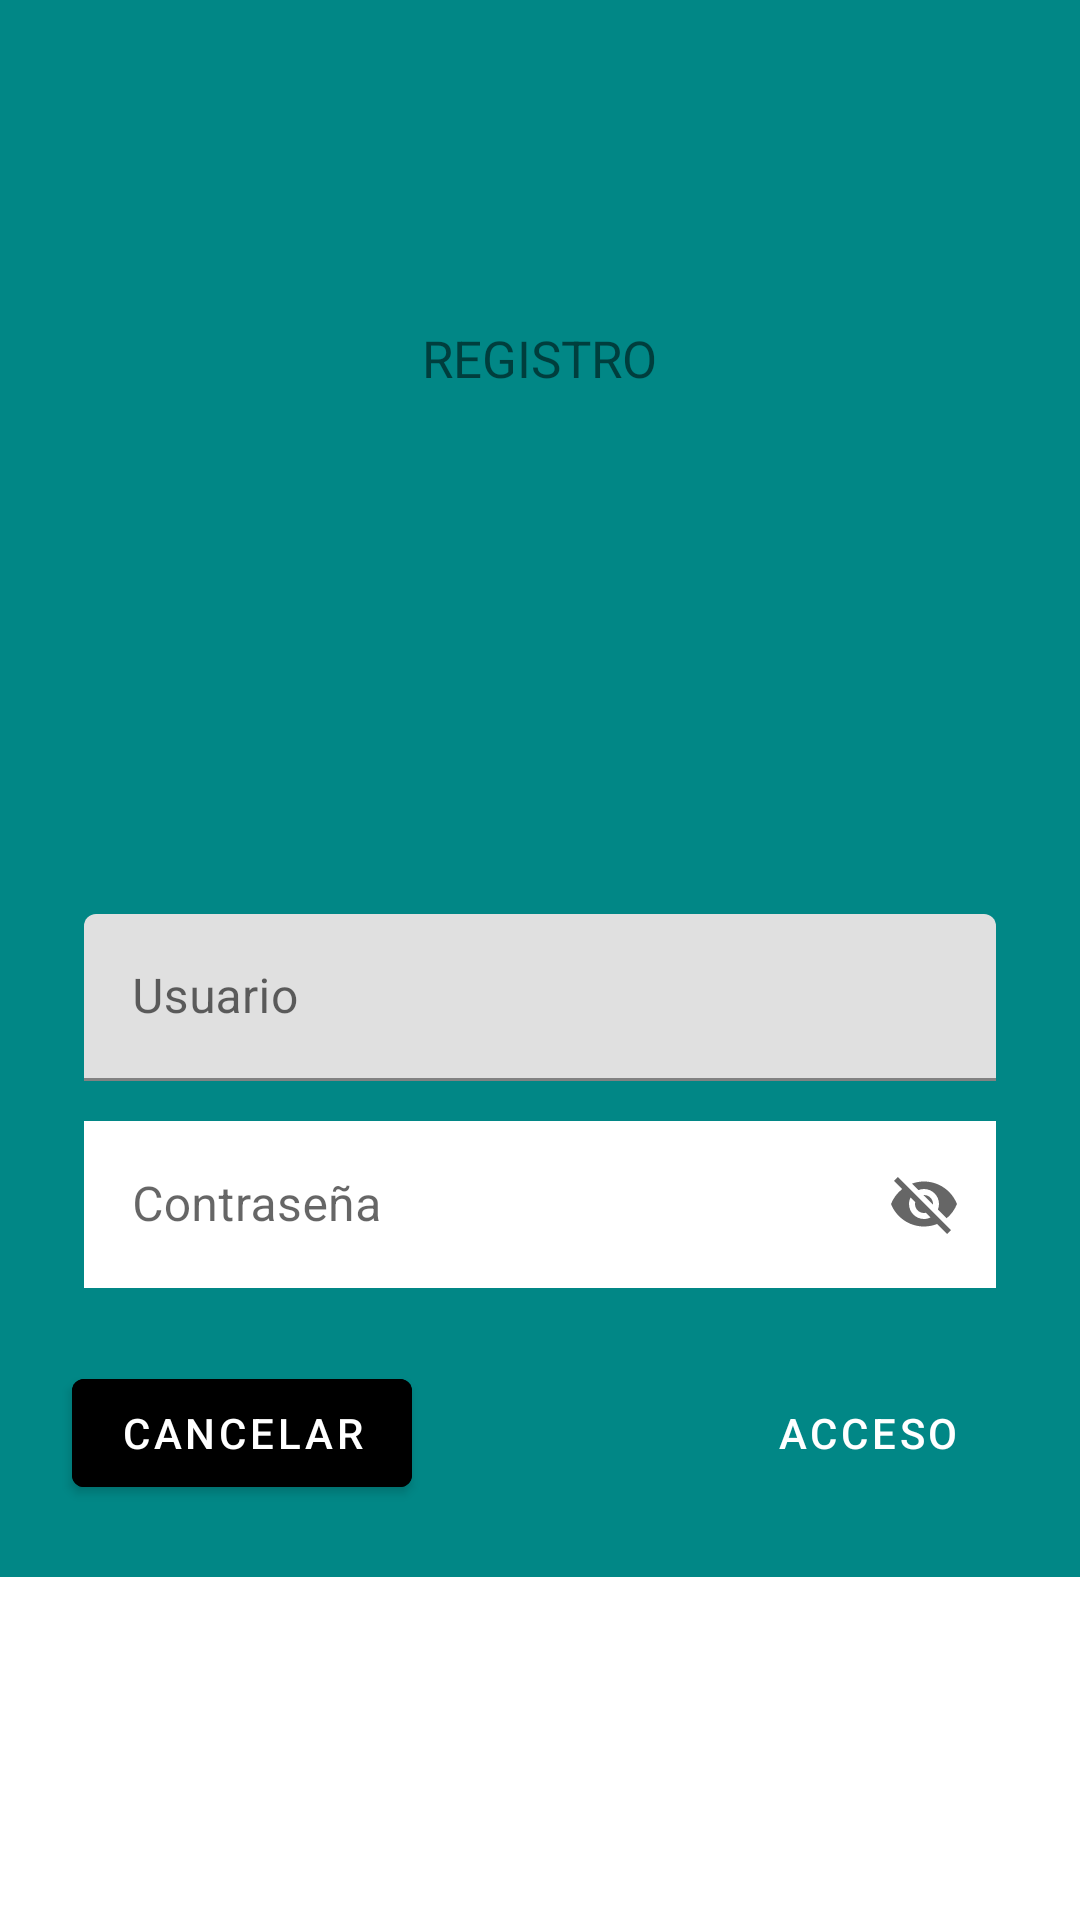

Write the Android layout XML for this screen, with the resource values it uses.
<!-- AndroidManifest.xml: application theme Theme.EvaluacionContinua2 -->
<!-- res/layout/login_fragment.xml -->
<?xml version="1.0" encoding="utf-8"?>
<ScrollView xmlns:android="http://schemas.android.com/apk/res/android"
    xmlns:app="http://schemas.android.com/apk/res-auto"
    xmlns:tools="http://schemas.android.com/tools"
    android:layout_width="match_parent"
    android:layout_height="match_parent"
    tools:context=".LoginFragment">
    <LinearLayout
        android:layout_width="match_parent"
        android:layout_height="wrap_content"
        android:background="@color/teal_700"
        android:clipChildren="false"
        android:clipToPadding="false"
        android:orientation="vertical"
        android:padding="24dp"
        android:paddingTop="18dp"
        >

        <ImageView
            android:layout_width="60dp"
            android:layout_height="60dp"
            android:layout_gravity="center_horizontal"
            android:layout_marginTop="6dp"
            android:layout_marginBottom="18dp"
            app:srcCompat="@drawable/people" />

        <TextView
            android:layout_width="wrap_content"
            android:layout_height="wrap_content"
            android:layout_gravity="center_horizontal"
            android:layout_marginBottom="170dp"
            android:text="@string/app_name"
            android:textAllCaps="true"
            android:textSize="17dp" />

        <com.google.android.material.textfield.TextInputLayout
            android:id="@+id/username_text_input"
            android:layout_width="match_parent"
            android:layout_height="wrap_content"
            android:layout_margin="4dp"
            android:hint="@string/login_username"

            >

            <com.google.android.material.textfield.TextInputEditText
                android:id="@+id/username_edit_text"
                android:layout_width="match_parent"
                android:layout_height="wrap_content"
                android:inputType="text"
                android:maxLines="1"
                />
        </com.google.android.material.textfield.TextInputLayout>
        <com.google.android.material.textfield.TextInputLayout
            android:id="@+id/password_text_input"
            android:layout_width="match_parent"
            android:layout_height="wrap_content"
            android:layout_margin="4dp"
            android:hint="@string/login_password"
            app:endIconMode="password_toggle"
            style="@style/Widget.MaterialComponents.TextInputLayout.OutlinedBox"
            app:errorEnabled="true"
            >
            <com.google.android.material.textfield.TextInputEditText
                android:id="@+id/password_edit_text"
                android:layout_width="match_parent"
                android:layout_height="wrap_content"
                android:background="@color/white"
                >

            </com.google.android.material.textfield.TextInputEditText>

        </com.google.android.material.textfield.TextInputLayout>

        <RelativeLayout
            android:layout_width="match_parent"
            android:layout_height="wrap_content">

            <com.google.android.material.button.MaterialButton
                android:id="@+id/login_button"
                android:layout_width="wrap_content"
                android:layout_height="wrap_content"
                android:layout_alignParentEnd="true"
                android:layout_alignParentRight="true"
                android:background=""
                android:text="@string/login_button" />

            <com.google.android.material.button.MaterialButton
                android:id="@+id/login_cancel_button"
                android:layout_width="wrap_content"
                android:layout_height="wrap_content"
                android:backgroundTint="@color/black"
                android:layout_marginEnd="14dp"
                android:layout_marginRight="14dp"
                android:text="@string/login_cancel_button" />

        </RelativeLayout>

    </LinearLayout>

</ScrollView>
<!-- resources referenced by this layout -->
<resources>
  <string name="app_name">Registro</string>
  <string name="login_button">Acceso</string>
  <string name="login_cancel_button">Cancelar</string>
  <string name="login_password">Contraseña</string>
  <string name="login_username">Usuario</string>
  <style name="Theme.EvaluacionContinua2" parent="Theme.MaterialComponents.DayNight.NoActionBar">
          
          <item name="colorPrimary">@color/purple_500</item>
          <item name="colorPrimaryVariant">@color/purple_700</item>
          <item name="colorOnPrimary">@color/white</item>
          
          <item name="colorSecondary">@color/teal_200</item>
          <item name="colorSecondaryVariant">@color/teal_700</item>
          <item name="colorOnSecondary">@color/black</item>
          
          <item name="android:statusBarColor" tools:targetApi="l">?attr/colorPrimaryVariant</item>
          
      </style>
  <!-- not gathered from this repository: default colours our renderer supplied (Android Studio template values) -->
  <color name="purple_500">#FF6200EE</color>
  <color name="purple_700">#FF3700B3</color>
  <color name="teal_200">#FF03DAC5</color>
  <color name="teal_700">#FF018786</color>
  <color name="black">#FF000000</color>
  <color name="white">#FFFFFFFF</color>
</resources>
